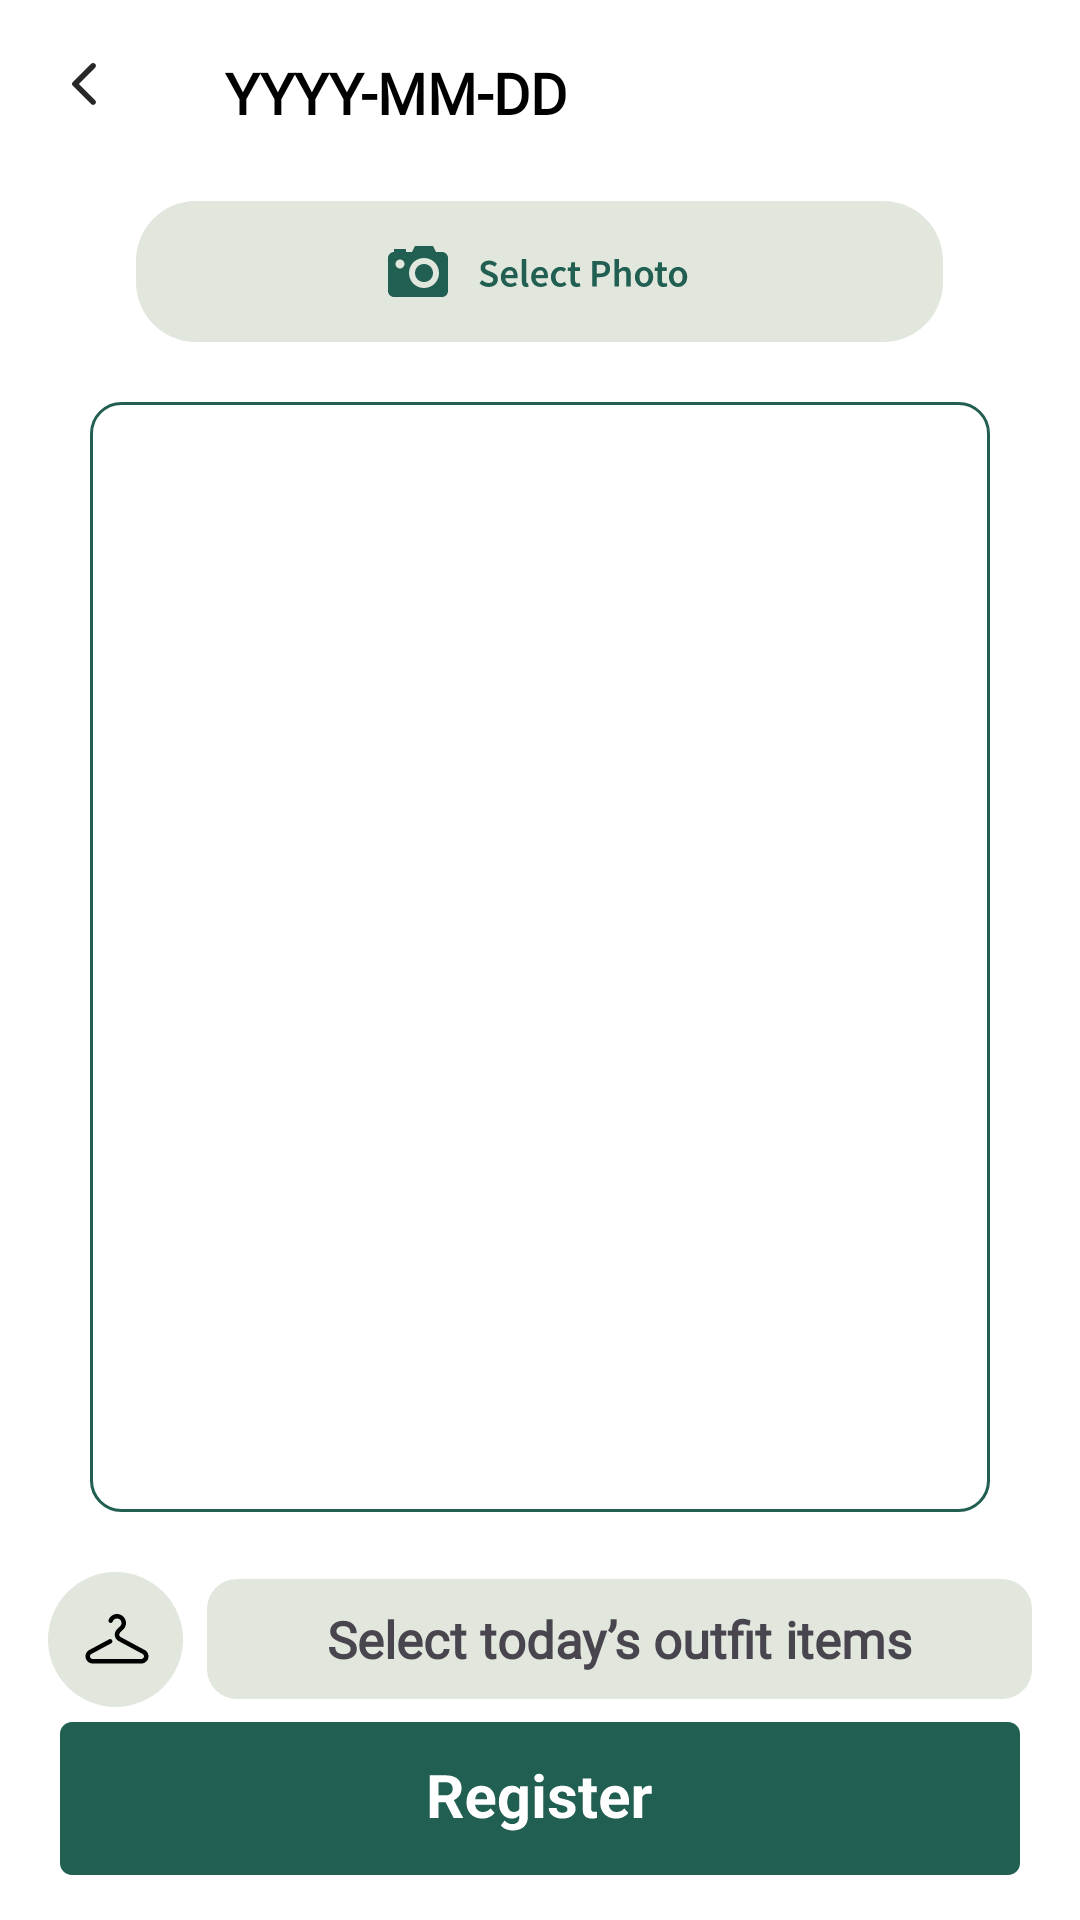

Android layout source for this screen:
<!-- AndroidManifest.xml: application theme Theme.CLOOP -->
<!-- res/layout/fragment_outfit_register.xml -->
<?xml version="1.0" encoding="utf-8"?>
<FrameLayout xmlns:android="http://schemas.android.com/apk/res/android"
    xmlns:tools="http://schemas.android.com/tools"
    xmlns:app="http://schemas.android.com/apk/res-auto"
    android:layout_width="match_parent"
    android:layout_height="match_parent"
    android:background="@color/white"
    tools:context=".presentation.home.OutfitRegisterFragment">

    <androidx.constraintlayout.widget.ConstraintLayout
        android:layout_width="match_parent"
        android:layout_height="match_parent">

        <androidx.core.widget.NestedScrollView
            android:id="@+id/scroll_content"
            android:layout_width="0dp"
            android:layout_height="0dp"
            android:fillViewport="true"
            app:layout_constraintTop_toTopOf="parent"
            app:layout_constraintBottom_toTopOf="@id/btn_register"
            app:layout_constraintStart_toStartOf="parent"
            app:layout_constraintEnd_toEndOf="parent">

            <LinearLayout
                android:layout_width="match_parent"
                android:layout_height="wrap_content"
                android:orientation="vertical"
                android:padding="16dp">

                <LinearLayout
                    android:layout_width="match_parent"
                    android:layout_height="wrap_content"
                    android:orientation="horizontal">

                <ImageView
                    android:id="@+id/iv_back"
                    android:layout_width="wrap_content"
                    android:layout_height="wrap_content"
                    android:src="@drawable/btn_back"
                    android:layout_marginBottom="12dp"/>

                <TextView
                    android:id="@+id/tv_date"
                    android:layout_width="wrap_content"
                    android:layout_height="wrap_content"
                    android:text="YYYY-MM-DD"
                    android:fontFamily="@font/pretendard"
                    android:textSize="19sp"
                    android:textStyle="bold"
                    android:textColor="@color/black"
                    android:layout_marginTop="2dp"
                    android:layout_marginStart="35dp"/>
                </LinearLayout>

                <ImageView
                    android:id="@+id/btn_select_photo"
                    android:layout_width="wrap_content"
                    android:layout_height="wrap_content"
                    android:layout_gravity="center_horizontal"
                    android:src="@drawable/btn_select_photo"
                    android:layout_marginTop="15dp"
                    android:layout_marginBottom="20dp"/>

                <FrameLayout
                    android:id="@+id/fl_cloth"
                    android:layout_width="300dp"
                    android:layout_height="370dp"
                    android:layout_gravity="center_horizontal"
                    android:layout_marginBottom="20dp"
                    android:background="@drawable/background_radius_green">
                    <ImageView
                        android:id="@+id/iv_cloth"
                        android:layout_gravity="center"
                        android:layout_width="280dp"
                        android:layout_height="340dp"
                        android:scaleType="centerCrop"/>
                </FrameLayout>

                <LinearLayout
                    android:layout_width="match_parent"
                    android:layout_height="wrap_content"
                    android:orientation="horizontal"
                    android:gravity="center_vertical"
                    android:layout_marginBottom="10dp">

                    <ImageView
                        android:id="@+id/btnGoToCloset"
                        android:layout_width="45dp"
                        android:layout_height="45dp"
                        android:src="@drawable/ic_logo_hanger"
                        android:layout_marginEnd="8dp" />

                    <TextView
                        android:id="@+id/tv_selected_clothes"
                        android:layout_width="0dp"
                        android:layout_height="40dp"
                        android:layout_weight="1"
                        android:background="@drawable/background_radius_green2"
                        android:text="Select today’s outfit items"
                        android:gravity="center"
                        android:textStyle="bold"
                        android:textSize="17sp"
                        android:fontFamily="@font/pretendard"/>
                </LinearLayout>

                <androidx.recyclerview.widget.RecyclerView
                    android:id="@+id/rv_selected_clothes"
                    android:layout_width="match_parent"
                    android:layout_height="wrap_content"
                    android:nestedScrollingEnabled="false"
                    android:orientation="vertical"
                    android:padding="2dp"
                    android:layout_marginTop="10dp"
                    android:layout_marginBottom="10dp"/>
            </LinearLayout>
        </androidx.core.widget.NestedScrollView>

        <ImageView
            android:id="@+id/btn_register"
            android:layout_width="wrap_content"
            android:layout_height="wrap_content"
            android:src="@drawable/btn_register3"
            android:layout_marginBottom="15dp"
            app:layout_constraintBottom_toBottomOf="parent"
            app:layout_constraintStart_toStartOf="parent"
            app:layout_constraintEnd_toEndOf="parent"/>

    </androidx.constraintlayout.widget.ConstraintLayout>
</FrameLayout>
<!-- resources referenced by this layout -->
<resources>
  <color name="black">#FF000000</color>
  <color name="white">#FFFFFFFF</color>
  <!-- drawable background_radius_green (drawable) -->
  <?xml version="1.0" encoding="utf-8"?>
  <shape xmlns:android="http://schemas.android.com/apk/res/android"
      android:shape="rectangle" android:padding="10dp">
  
      <solid android:color="#ffffff" />
      <corners
          android:bottomLeftRadius="10dp"
          android:bottomRightRadius="10dp"
          android:topLeftRadius="10dp"
          android:topRightRadius="10dp"/>
      <stroke
          android:width="1dp"
          android:color="@color/primary_2" />
  </shape>
  <!-- drawable background_radius_green2 (drawable) -->
  <?xml version="1.0" encoding="utf-8"?>
  <shape xmlns:android="http://schemas.android.com/apk/res/android"
      android:shape="rectangle" android:padding="10dp">
  
      <solid android:color="@color/primary_1" />
      <corners
          android:bottomLeftRadius="10dp"
          android:bottomRightRadius="10dp"
          android:topLeftRadius="10dp"
          android:topRightRadius="10dp"/>
  
  </shape>
  <!-- drawable btn_back (drawable) -->
  <vector xmlns:android="http://schemas.android.com/apk/res/android"
      android:width="24dp"
      android:height="24dp"
      android:viewportWidth="24"
      android:viewportHeight="24">
      <path
          android:pathData="M15.696,5.276C15.88,5.46 15.973,5.678 15.973,5.93C15.973,6.182 15.88,6.4 15.696,6.584L10.302,11.978L15.715,17.392C15.887,17.563 15.973,17.778 15.973,18.036C15.973,18.294 15.88,18.515 15.696,18.699C15.512,18.883 15.294,18.975 15.042,18.975C14.79,18.975 14.573,18.883 14.389,18.699L8.203,12.494C8.129,12.42 8.077,12.34 8.046,12.255C8.015,12.169 8,12.077 8,11.978C8,11.88 8.016,11.788 8.046,11.702C8.077,11.616 8.129,11.536 8.203,11.463L14.408,5.258C14.579,5.086 14.791,5 15.043,5C15.295,5 15.513,5.092 15.696,5.276Z"
          android:fillColor="#282828"/>
  </vector>
  <!-- drawable btn_register3: vector/xml drawable (drawable, 7897 chars, omitted) -->
  <!-- drawable btn_select_photo: vector/xml drawable (drawable, 7951 chars, omitted) -->
  <!-- drawable ic_logo_hanger: vector/xml drawable (drawable, 2317 chars, omitted) -->
  <style name="Theme.CLOOP" parent="Base.Theme.CLOOP" />
  <color name="primary_2">#215f52</color>
  <color name="primary_1">#e1e7dc</color>
  <style name="Base.Theme.CLOOP" parent="Theme.Material3.DayNight.NoActionBar">
          
          
      </style>
</resources>
